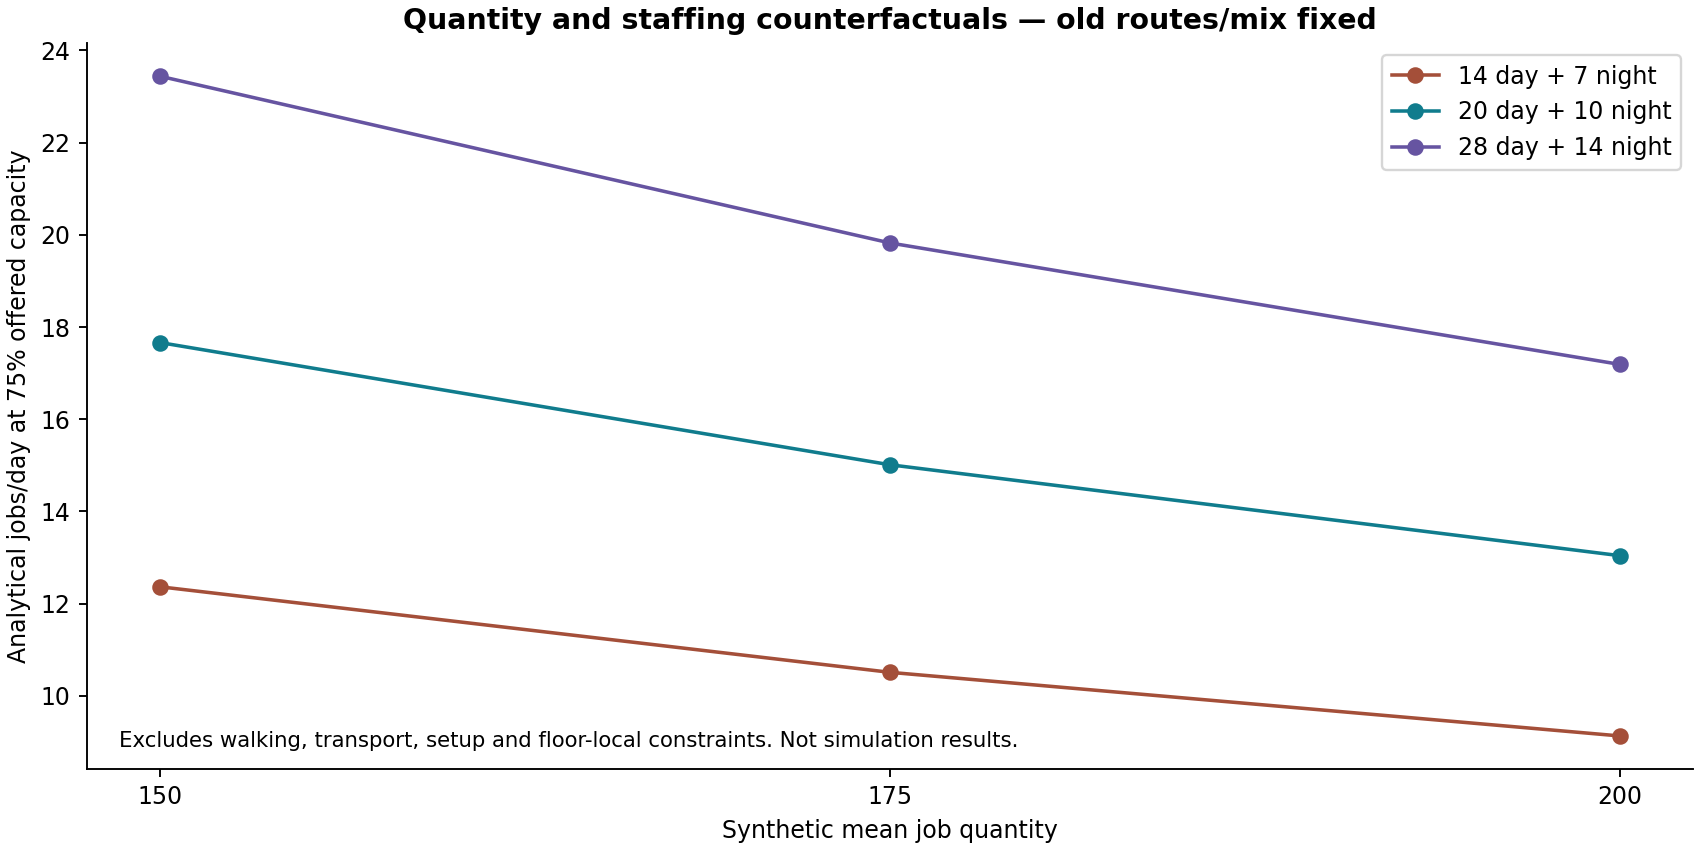

Values plotted in this chart, from the file beside it:
Target quantity mean, Day workers, Night workers, Manual min/job (approx.), Machine-only lambda at 75%, Human-only lambda at 75%, Joint analytical candidate jobs/day, Binding analytical resource, Walking/setup/transport
150, 14, 7, 709.7, 23.44, 12.36, 12.36, human, excluded; not stable-rate confirmation
150, 20, 10, 709.7, 23.44, 17.66, 17.66, human, excluded; not stable-rate confirmation
150, 28, 14, 709.7, 23.44, 24.73, 23.44, machine, excluded; not stable-rate confirmation
175, 14, 7, 835.1, 19.82, 10.51, 10.51, human, excluded; not stable-rate confirmation
175, 20, 10, 835.1, 19.82, 15.01, 15.01, human, excluded; not stable-rate confirmation
175, 28, 14, 835.1, 19.82, 21.02, 19.82, machine, excluded; not stable-rate confirmation
200, 14, 7, 961.4, 17.19, 9.127, 9.127, human, excluded; not stable-rate confirmation
200, 20, 10, 961.4, 17.19, 13.04, 13.04, human, excluded; not stable-rate confirmation
200, 28, 14, 961.4, 17.19, 18.25, 17.19, machine, excluded; not stable-rate confirmation
